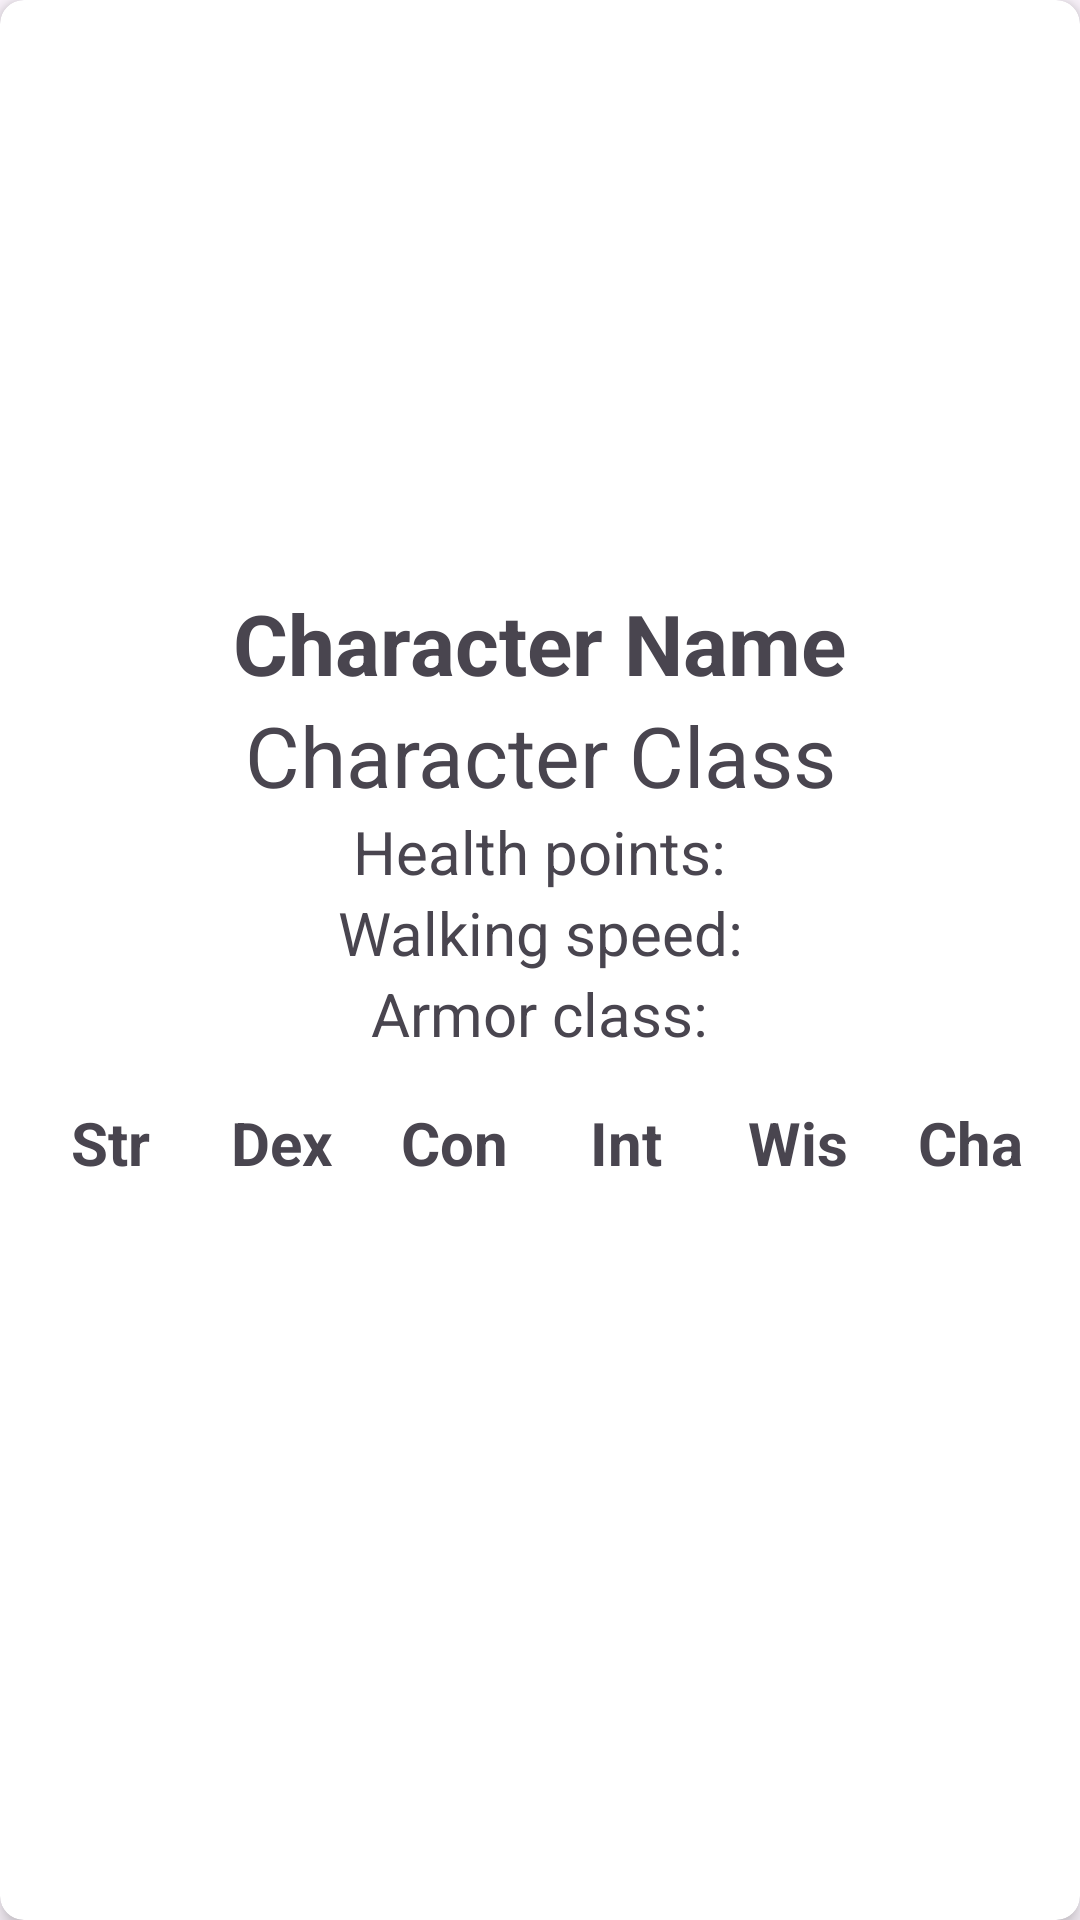

Android layout source for this screen:
<!-- AndroidManifest.xml: application theme Theme.RPG_Character_Sheet -->
<!-- res/layout/character_item.xml -->
<?xml version="1.0" encoding="utf-8"?>
<androidx.cardview.widget.CardView xmlns:android="http://schemas.android.com/apk/res/android"
    xmlns:app="http://schemas.android.com/apk/res-auto"
    android:layout_width="400dp"
    android:layout_height="wrap_content"
    app:cardCornerRadius="8dp"
    app:cardElevation="4dp"
    android:layout_margin="8dp">

    <LinearLayout
        android:layout_width="match_parent"
        android:layout_height="match_parent"
        android:orientation="vertical"
        android:gravity="center"
        android:padding="8dp">

        <TextView
            android:id="@+id/character_name"
            android:layout_width="wrap_content"
            android:layout_height="wrap_content"
            android:text="@string/character_name"
            android:textSize="28sp"
            android:textStyle="bold"
            android:gravity="center"/>

        <TextView
            android:id="@+id/character_class"
            android:layout_width="wrap_content"
            android:layout_height="wrap_content"
            android:text="@string/character_class"
            android:textSize="28sp"
            android:gravity="center"/>

        <TextView
            android:id="@+id/health_points"
            android:layout_width="wrap_content"
            android:layout_height="wrap_content"
            android:text="@string/health_points"
            android:textSize="20sp"
            android:gravity="center"/>

        <TextView
            android:id="@+id/walking_speed"
            android:layout_width="wrap_content"
            android:layout_height="wrap_content"
            android:text="@string/walking_speed"
            android:textSize="20sp"
            android:gravity="center"/>

        <TextView
            android:id="@+id/a_c"
            android:layout_width="wrap_content"
            android:layout_height="wrap_content"
            android:text="@string/armor_class"
            android:textSize="20sp"
            android:gravity="center"/>

        <androidx.constraintlayout.widget.ConstraintLayout
            android:id="@+id/character_stats"
            android:layout_width="match_parent"
            android:layout_height="wrap_content"
            android:layout_marginTop="16dp">

            <TextView
                android:id="@+id/str_label"
                android:layout_width="0dp"
                android:layout_height="wrap_content"
                android:gravity="center"
                android:text="@string/str"
                android:textSize="20sp"
                android:textStyle="bold"
                app:layout_constraintStart_toStartOf="parent"
                app:layout_constraintEnd_toStartOf="@id/dex_label"
                app:layout_constraintTop_toTopOf="parent"/>

            <TextView
                android:id="@+id/dex_label"
                android:layout_width="0dp"
                android:layout_height="wrap_content"
                android:gravity="center"
                android:text="@string/dex"
                android:textSize="20sp"
                android:textStyle="bold"
                app:layout_constraintStart_toEndOf="@id/str_label"
                app:layout_constraintEnd_toStartOf="@id/con_label"
                app:layout_constraintTop_toTopOf="parent"/>

            <TextView
                android:id="@+id/con_label"
                android:layout_width="0dp"
                android:layout_height="wrap_content"
                android:gravity="center"
                android:text="@string/con"
                android:textSize="20sp"
                android:textStyle="bold"
                app:layout_constraintStart_toEndOf="@id/dex_label"
                app:layout_constraintEnd_toStartOf="@id/int_label"
                app:layout_constraintTop_toTopOf="parent"/>

            <TextView
                android:id="@+id/int_label"
                android:layout_width="0dp"
                android:layout_height="wrap_content"
                android:gravity="center"
                android:text="@string/inl"
                android:textSize="20sp"
                android:textStyle="bold"
                app:layout_constraintStart_toEndOf="@id/con_label"
                app:layout_constraintEnd_toStartOf="@id/wisd_label"
                app:layout_constraintTop_toTopOf="parent"/>

            <TextView
                android:id="@+id/wisd_label"
                android:layout_width="0dp"
                android:layout_height="wrap_content"
                android:gravity="center"
                android:text="@string/wis"
                android:textSize="20sp"
                android:textStyle="bold"
                app:layout_constraintStart_toEndOf="@id/int_label"
                app:layout_constraintEnd_toStartOf="@id/cha_label"
                app:layout_constraintTop_toTopOf="parent"/>

            <TextView
                android:id="@+id/cha_label"
                android:layout_width="0dp"
                android:layout_height="wrap_content"
                android:gravity="center"
                android:text="@string/cha"
                android:textSize="20sp"
                android:textStyle="bold"
                app:layout_constraintStart_toEndOf="@id/wisd_label"
                app:layout_constraintEnd_toEndOf="parent"
                app:layout_constraintTop_toTopOf="parent"/>

            <TextView
                android:id="@+id/character_strength"
                android:layout_width="0dp"
                android:layout_height="48dp"
                android:textSize="20sp"
                android:gravity="center"
                app:layout_constraintStart_toStartOf="@id/str_label"
                app:layout_constraintEnd_toEndOf="@id/str_label"
                app:layout_constraintTop_toBottomOf="@id/str_label"
                android:layout_marginTop="2dp"/>

            <TextView
                android:id="@+id/character_dexterity"
                android:layout_width="0dp"
                android:layout_height="48dp"
                android:textSize="20sp"
                android:gravity="center"
                app:layout_constraintStart_toStartOf="@id/dex_label"
                app:layout_constraintEnd_toEndOf="@id/dex_label"
                app:layout_constraintTop_toBottomOf="@id/dex_label"
                android:layout_marginTop="2dp"/>

            <TextView
                android:id="@+id/character_constitution"
                android:layout_width="0dp"
                android:layout_height="48dp"
                android:textSize="20sp"
                android:gravity="center"
                app:layout_constraintStart_toStartOf="@id/con_label"
                app:layout_constraintEnd_toEndOf="@id/con_label"
                app:layout_constraintTop_toBottomOf="@id/con_label"
                android:layout_marginTop="2dp"/>

            <TextView
                android:id="@+id/character_intelligence"
                android:layout_width="0dp"
                android:layout_height="48dp"
                android:textSize="20sp"
                android:gravity="center"
                app:layout_constraintStart_toStartOf="@id/int_label"
                app:layout_constraintEnd_toEndOf="@id/int_label"
                app:layout_constraintTop_toBottomOf="@id/int_label"
                android:layout_marginTop="2dp"/>

            <TextView
                android:id="@+id/character_wisdom"
                android:layout_width="0dp"
                android:layout_height="48dp"
                android:textSize="20sp"
                android:gravity="center"
                app:layout_constraintStart_toStartOf="@id/wisd_label"
                app:layout_constraintEnd_toEndOf="@id/wisd_label"
                app:layout_constraintTop_toBottomOf="@id/wisd_label"
                android:layout_marginTop="2dp"/>

            <TextView
                android:id="@+id/character_charisma"
                android:layout_width="0dp"
                android:layout_height="48dp"
                android:textSize="20sp"
                android:gravity="center"
                app:layout_constraintStart_toStartOf="@id/cha_label"
                app:layout_constraintEnd_toEndOf="@id/cha_label"
                app:layout_constraintTop_toBottomOf="@id/cha_label"
                android:layout_marginTop="2dp"/>

        </androidx.constraintlayout.widget.ConstraintLayout>

    </LinearLayout>

</androidx.cardview.widget.CardView>
<!-- resources referenced by this layout -->
<resources>
  <string name="armor_class">Armor class:</string>
  <string name="cha">Cha</string>
  <string name="character_class">Character Class</string>
  <string name="character_name">Character Name</string>
  <string name="con">Con</string>
  <string name="dex">Dex</string>
  <string name="health_points">Health points:</string>
  <string name="inl">Int</string>
  <string name="str">Str</string>
  <string name="walking_speed">Walking speed:</string>
  <string name="wis">Wis</string>
  <style name="Theme.RPG_Character_Sheet" parent="Base.Theme.RPG_Character_Sheet" />
  <style name="Base.Theme.RPG_Character_Sheet" parent="Theme.Material3.DayNight.NoActionBar">
  
      </style>
</resources>
